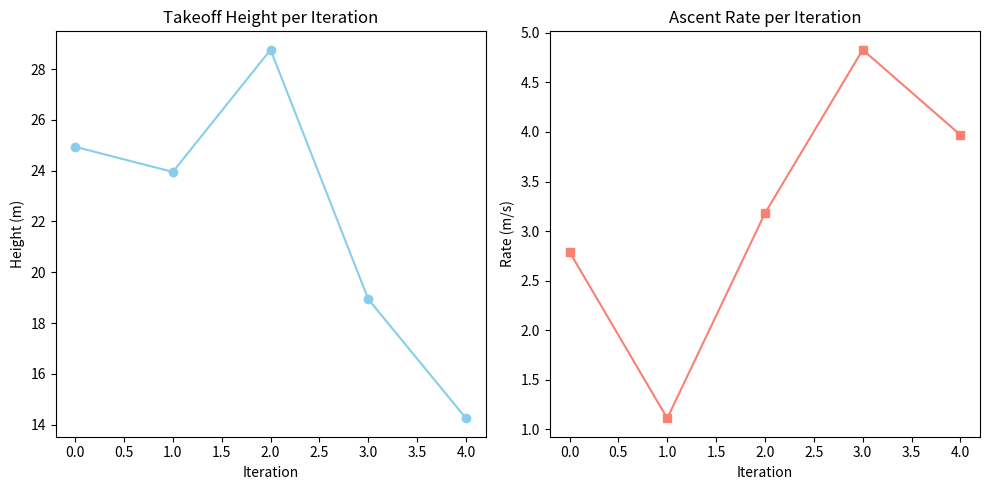

Here is the Python script that generated this plot:
import time
import random
import matplotlib.pyplot as plt

# === FRONTEND + BACKEND for Takeoff Parameters ===

# Lists to store values for plotting
takeoff_heights = []
ascent_rates = []

# Constants for safety limits
MAX_SAFE_HEIGHT = 50  # in meters
MAX_ASCENT_RATE = 5   # in m/s

print("🚁 Initializing Takeoff Parameter Check...")

# Perform 5 iterations
for i in range(5):
    print(f"\n📡 Iteration {i + 1} - Takeoff Parameter Setting")

    # === Frontend Simulation ===
    takeoff_height = round(random.uniform(10, 50), 2)  # meters
    ascent_rate = round(random.uniform(1, 5), 2)        # m/s

    takeoff_heights.append(takeoff_height)
    ascent_rates.append(ascent_rate)

    print(f"🎯 Target Takeoff Height: {takeoff_height} meters")
    print(f"📈 Ascent Rate: {ascent_rate} m/s")

    # === Backend Logic (Mock) ===
    if takeoff_height > MAX_SAFE_HEIGHT:
        print("❌ Error: Takeoff height exceeds safety limit!")
    else:
        print("✅ Height within safe limits.")

    if ascent_rate > MAX_ASCENT_RATE:
        print("❌ Error: Ascent rate too high!")
    else:
        print("✅ Ascent rate within safe limits.")

    time.sleep(1)

# === Plotting Simulation Results ===
plt.figure(figsize=(10, 5))

plt.subplot(1, 2, 1)
plt.plot(takeoff_heights, marker='o', color='skyblue')
plt.title("Takeoff Height per Iteration")
plt.xlabel("Iteration")
plt.ylabel("Height (m)")

plt.subplot(1, 2, 2)
plt.plot(ascent_rates, marker='s', color='salmon')
plt.title("Ascent Rate per Iteration")
plt.xlabel("Iteration")
plt.ylabel("Rate (m/s)")

plt.tight_layout()
plt.show()
